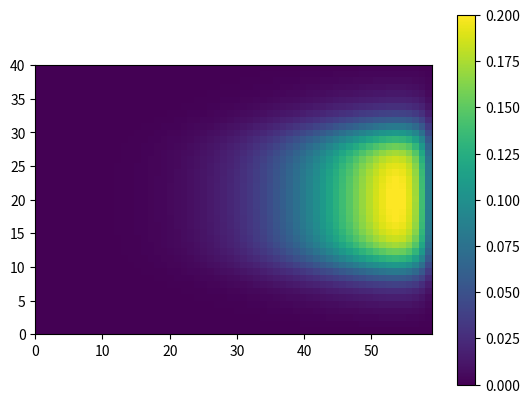

This figure's Python source:
import numpy as np
import matplotlib.pyplot as plt
import math

#matrizes
C = np.zeros((41,61))
C_ = np.zeros((41,61))

#deltas
delta_t = 0.05
tempo = np.arange(0, 30, delta_t)
delta_x = 0.5
delta_y = 0.5

#constantes
k = 1.2
alpha = 1
u = alpha
a = 9/1.4
b = 60/(9+5)



for l in tempo:
    for i in range(0,60):
        for j in range(0,40):
            if l<=3 and i == 9 and j == 13:
                qc = 100/(delta_x*delta_y)
            else:
                qc = 0

            v = alpha*math.sin((math.pi / 5) * j * delta_y)
            
            termo1direita = C[j][i]
            termo2 = u*(C[j][i+1] - C[j][i-1]) / (2*delta_x)
            termo3 = v*(C[j+1][i] - C[j-1][i]) / (2*delta_y)
            termo4 = k*((C[j][i+1]-(2*C[j][i])+C[j][i-1])/delta_x**2)
            termo5 = k*((C[j+1][i]-(2*C[j][i])+C[j-1][i])/delta_y**2) 
            C_[j][i] = delta_t*( termo5 + termo4 - termo3 - termo2 + qc) + (termo1direita)
            
            if C_[j][i] < 0:
                C_[j][i] = 0

            

    '''#Condições de contorno
    C_[1:40][0] = C_[1:40][1]
    C_[1:40][60] = C_[1:40][59]
    C_[0][1:60] = C_[1][1:60]
    C_[40][1:60] = C_[39][1:60]'''
    
            
    C = np.copy(C_)

C_[0][:] = C_[1][:]
C_[40][:] = C_[39][:]
C_[0:60][0] = C_[0:60][1]
C_[0:60][40] = C_[0:60][39]

#print(np.shape(C))
#extent=(0,40,0,60)

plt.imshow(C, vmin = 0, vmax = 0.2, extent=(0,60,0,40))
plt.xlim(0,59)
plt.ylim(0,40)
plt.colorbar()
plt.show()
